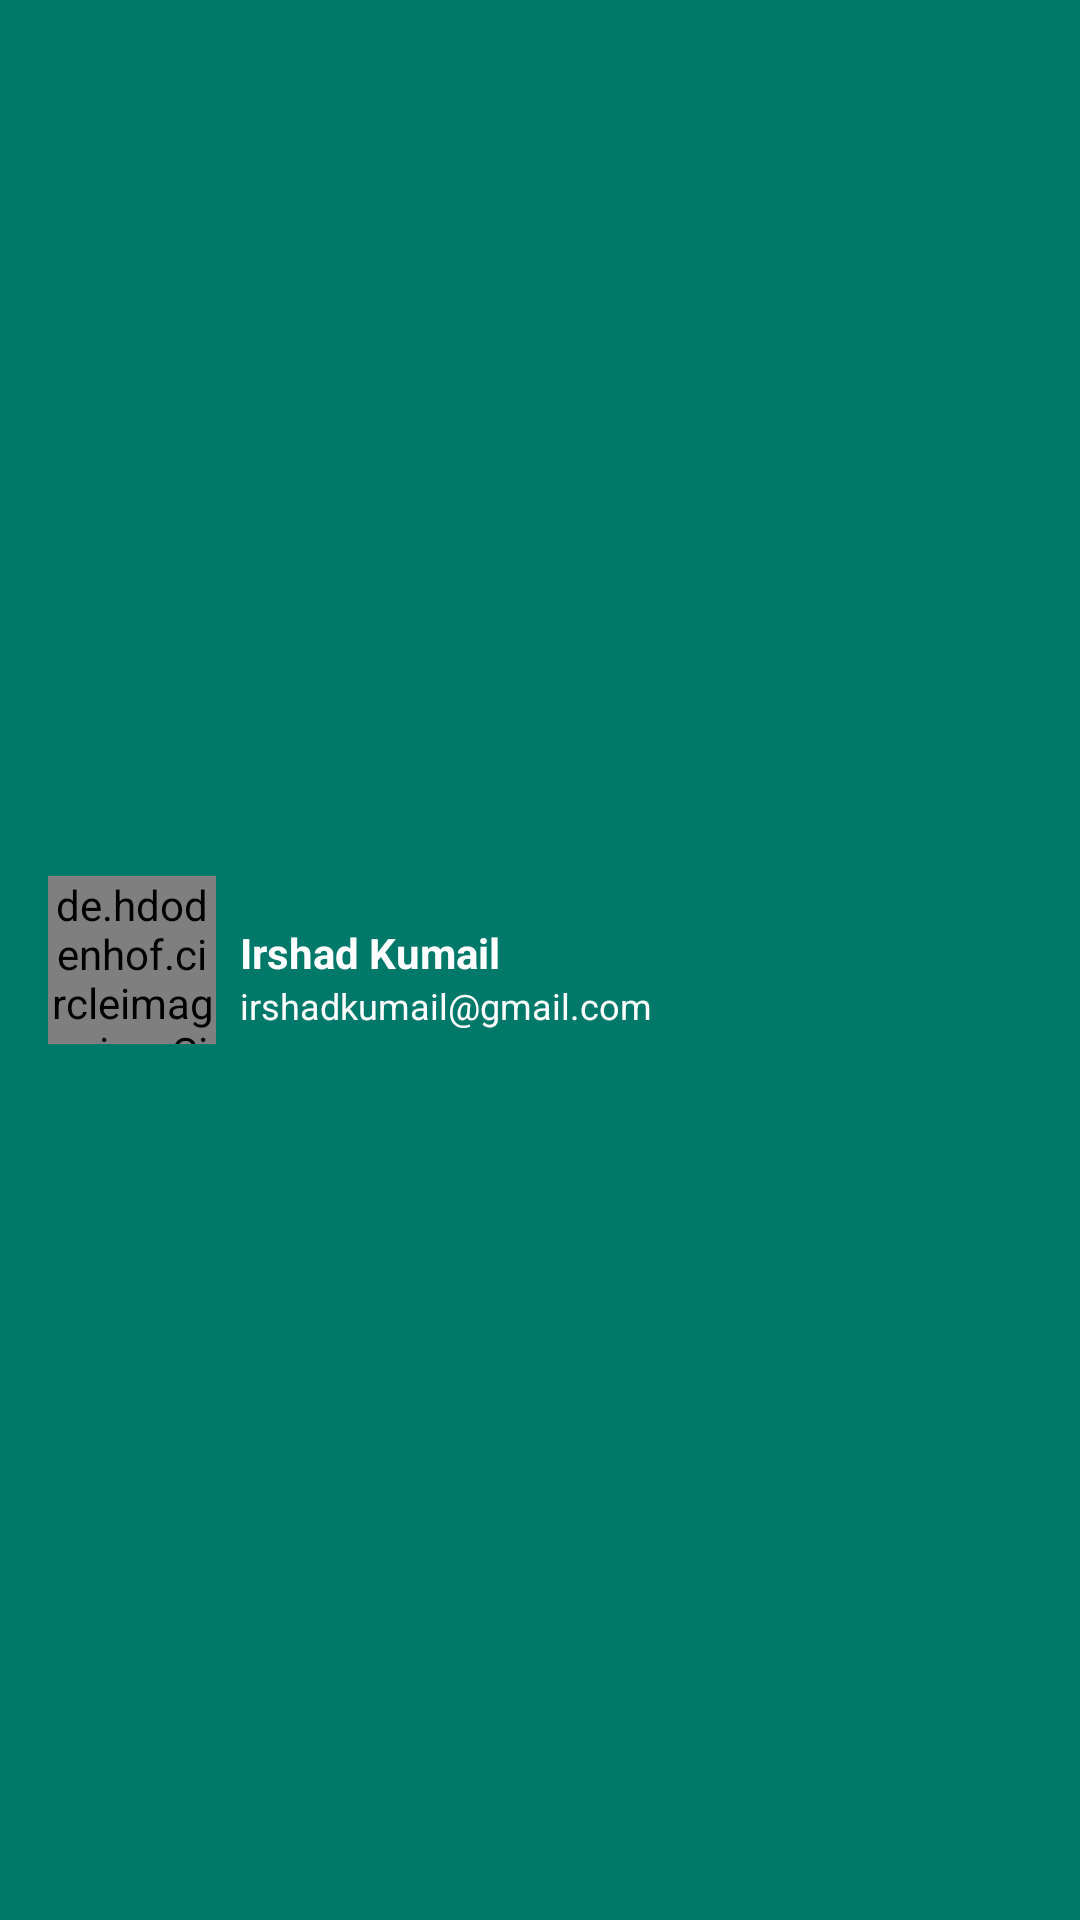

Android layout source for this screen:
<!-- AndroidManifest.xml: application theme AppTheme -->
<!-- res/layout/navigation_header.xml -->
<?xml version="1.0" encoding="utf-8"?>
<android.support.constraint.ConstraintLayout
    xmlns:android="http://schemas.android.com/apk/res/android"
    xmlns:app="http://schemas.android.com/apk/res-auto"
    xmlns:tools="http://schemas.android.com/tools"
    android:layout_width="match_parent"
    android:id="@+id/parent"
    android:background="@color/colorPrimaryDark"
    android:layout_height="120dp">

    <de.hdodenhof.circleimageview.CircleImageView
        android:id="@+id/imageView"
        app:layout_constraintLeft_toLeftOf="@id/parent"
        android:layout_gravity="center"
        android:layout_marginLeft="16dp"
        app:layout_constraintBottom_toBottomOf="@id/parent"
        app:layout_constraintTop_toTopOf="@id/parent"
        android:layout_width="56dp"
        android:src="@drawable/ic_ninja"
        android:layout_height="56dp"/>

    <TextView
        android:id="@+id/textView"
        android:layout_width="wrap_content"
        android:layout_height="wrap_content"
        android:textSize="14sp"
        android:textColor="@android:color/white"
        android:textStyle="bold"
        android:layout_marginBottom="5dp"
        tools:text="Irshad"
        android:text="Irshad Kumail"
        android:layout_marginLeft="8dp"
        app:layout_constraintLeft_toRightOf="@id/imageView"
        app:layout_constraintBottom_toBottomOf="@id/parent"
        app:layout_constraintTop_toTopOf="@id/parent"/>

    <TextView
        android:id="@+id/textView2"
        android:layout_width="wrap_content"
        android:layout_height="wrap_content"
        android:text="irshadkumail@gmail.com"
        android:layout_marginLeft="8dp"
        android:textColor="@android:color/white"
        android:textSize="12sp"
        app:layout_constraintTop_toBottomOf="@id/textView"
        app:layout_constraintLeft_toRightOf="@id/imageView"/>
</android.support.constraint.ConstraintLayout>
<!-- resources referenced by this layout -->
<resources>
  <color name="colorPrimaryDark">#00796B</color>
  <!-- drawable ic_ninja: png bitmap (drawable, 5093 bytes) -->
  <style name="AppTheme" parent="Theme.AppCompat.Light.NoActionBar">
          
          <item name="colorPrimary">@color/colorPrimary</item>
          <item name="colorPrimaryDark">@color/colorPrimaryDark</item>
          <item name="colorAccent">@color/colorAccent</item>
      </style>
  <color name="colorPrimary">#009688</color>
  <color name="colorAccent">#00BCD4</color>
</resources>
